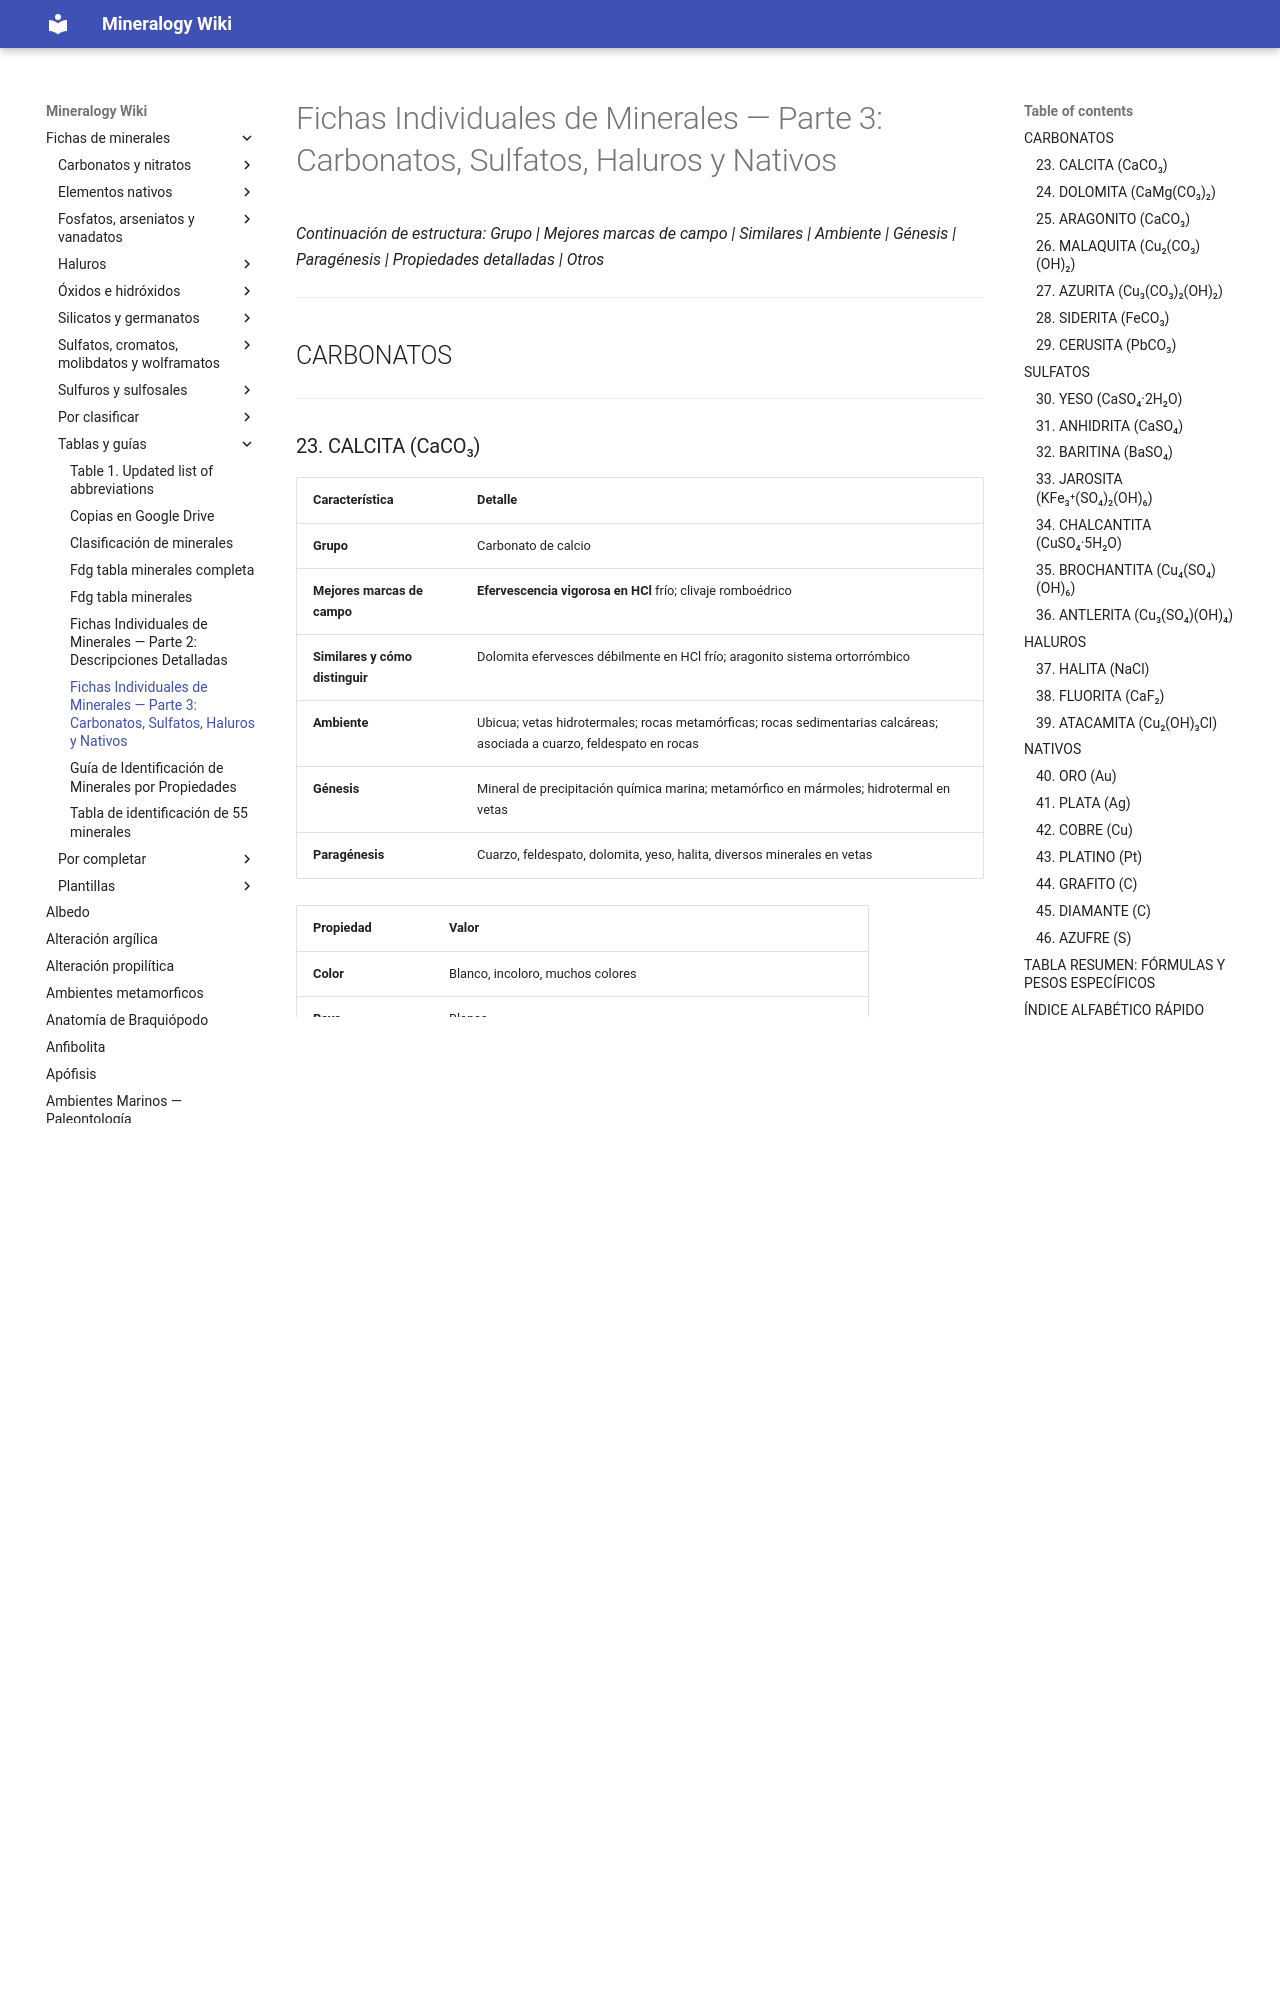

repository: lucianoab10-web/mineralogy-wiki · page: Fichas_Minerales_Parte3_Restantes/index.html · generator: mkdocs

# Fichas Individuales de Minerales — Parte 3: Carbonatos, Sulfatos, Haluros y Nativos

*Continuación de estructura: Grupo | Mejores marcas de campo | Similares | Ambiente | Génesis | Paragénesis | Propiedades detalladas | Otros*

---

## CARBONATOS

---

### 23. CALCITA (CaCO₃)

| Característica | Detalle |
|---|---|
| **Grupo** | Carbonato de calcio |
| **Mejores marcas de campo** | **Efervescencia vigorosa en HCl** frío; clivaje romboédrico |
| **Similares y cómo distinguir** | Dolomita efervesces débilmente en HCl frío; aragonito sistema ortorrómbico |
| **Ambiente** | Ubicua; vetas hidrotermales; rocas metamórficas; rocas sedimentarias calcáreas; asociada a cuarzo, feldespato en rocas |
| **Génesis** | Mineral de precipitación química marina; metamórfico en mármoles; hidrotermal en vetas |
| **Paragénesis** | Cuarzo, feldespato, dolomita, yeso, halita, diversos minerales en vetas |

| Propiedad | Valor |
|---|---|
| **Color** | Blanco, incoloro, muchos colores |
| **Raya** | Blanca |
| **Brillo** | Vítreo |
| **Diafanidad** | Transparente a translúcido |
| **Dureza (Mohs)** | 3–3.5 |
| **Clivaje** | Romboédrico perfecto |
| **Fractura** | Sub-concoidal |
| **Peso específico** | 2.71 |
| **Tenacidad** | Frágil; se cliva muy fácilmente |
| **Hábito** | Romboedros, escalenoedros, prismas; también masiva granular |
| **Sistema cristalino** | Hexagonal (trigonal) |
| **Otros** | Fluorescencia común; efervesces en HCl; puede tomar muchos colores |

---
